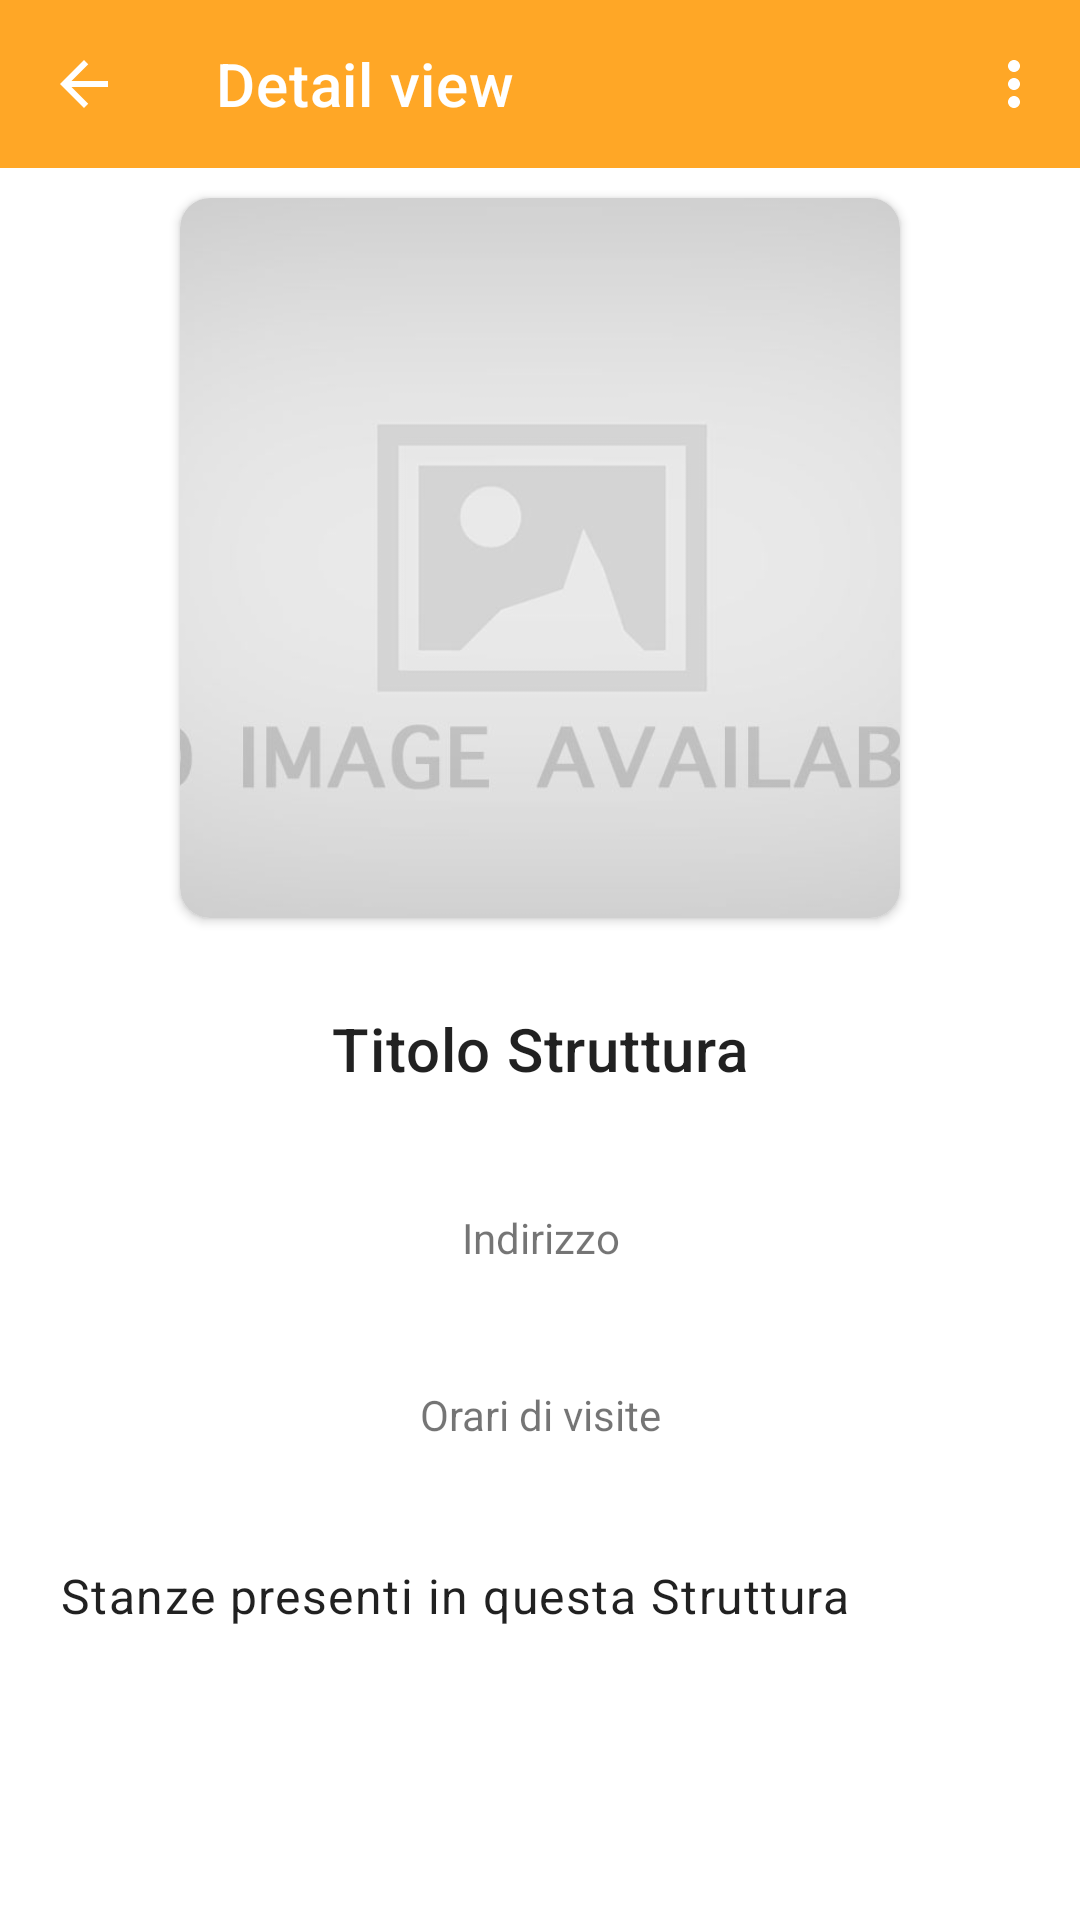

This screen was rendered from an Android layout file. Write that file and the resources it references.
<!-- AndroidManifest.xml: application theme Theme.Eculture -->
<!-- res/layout/activity_detail_structure.xml -->
<?xml version="1.0" encoding="utf-8"?>
<LinearLayout
    xmlns:android="http://schemas.android.com/apk/res/android"
    xmlns:app="http://schemas.android.com/apk/res-auto"
    xmlns:tools="http://schemas.android.com/tools"
    android:layout_width="match_parent"
    android:layout_height="match_parent"
    android:orientation="vertical">

    <com.google.android.material.appbar.AppBarLayout
        android:layout_width="match_parent"
        android:layout_height="wrap_content"
        app:liftOnScroll="true">

        <com.google.android.material.appbar.MaterialToolbar
            android:id="@+id/topAppBar"
            android:layout_width="match_parent"
            android:layout_height="?attr/actionBarSize"
            app:title="Detail view"
            app:menu="@menu/toolbar_detail_menu"
            app:navigationIcon="@drawable/ic_baseline_arrow_back_24"
            app:layout_scrollFlags="scroll|enterAlways|snap"
            style="@style/Widget.MaterialComponents.Toolbar.Primary"
            />

    </com.google.android.material.appbar.AppBarLayout>

    <androidx.core.widget.NestedScrollView
        android:layout_width="match_parent"
        android:layout_height="match_parent"
        app:layout_behavior="@string/appbar_scrolling_view_behavior">

        <LinearLayout
            android:layout_width="match_parent"
            android:layout_height="match_parent"
            android:orientation="vertical">

            <androidx.cardview.widget.CardView
                android:layout_width="wrap_content"
                android:layout_height="wrap_content"
                android:layout_gravity="center_horizontal"
                android:layout_margin="@dimen/dp10"
                app:cardCornerRadius="@dimen/dp10">

                <ImageView
                    android:id="@+id/structure_detail_image"
                    android:layout_width="@dimen/cover_height_image"
                    android:layout_height="@dimen/cover_height_image"
                    android:scaleType="centerCrop"
                    android:adjustViewBounds="true"
                    android:src="@drawable/no_image" />
            </androidx.cardview.widget.CardView>

            <TextView
                android:id="@+id/structure_detail_title"
                android:layout_width="match_parent"
                android:layout_height="wrap_content"
                android:textAlignment="center"
                android:padding="@dimen/dp20"
                android:text="@string/title_structure"
                android:textAppearance="?attr/textAppearanceHeadline6"
                tools:ignore="UseSwitchCompatOrMaterialXml" />


            <LinearLayout
            android:layout_width="wrap_content"
            android:layout_height="wrap_content"
            android:layout_gravity="center_horizontal"
            android:orientation="horizontal">
            <TextView
                android:id="@+id/structure_detail_address"
                android:layout_width="match_parent"
                android:layout_height="wrap_content"
                android:textAlignment="center"
                android:padding="@dimen/dp20"
                android:text="@string/address"
                tools:ignore="UseSwitchCompatOrMaterialXml" />

        </LinearLayout>

            <TextView

                android:id="@+id/structure_detail_time"
                android:layout_width="match_parent"
                android:layout_height="wrap_content"
                android:textAlignment="center"
                android:padding="@dimen/dp20"
                android:text="@string/schedule"

                tools:ignore="UseSwitchCompatOrMaterialXml" />

            <TextView
                android:id="@+id/structure_detail_graph"
                android:layout_width="match_parent"
                android:layout_height="wrap_content"
                android:padding="@dimen/dp20"
                android:textAppearance="?attr/textAppearanceBody1"
                android:text="@string/list_room"/>

            <androidx.recyclerview.widget.RecyclerView
                android:id="@+id/recyclerView"
                android:layout_width="match_parent"
                android:layout_height="wrap_content"
                android:clipToPadding="false"
                android:padding="10dp"
                tools:listitem="@layout/item_graph" />

        </LinearLayout>

    </androidx.core.widget.NestedScrollView>

</LinearLayout>
<!-- res/layout/item_graph.xml (included above) -->
<?xml version="1.0" encoding="utf-8"?>
<LinearLayout xmlns:android="http://schemas.android.com/apk/res/android"
    xmlns:app="http://schemas.android.com/apk/res-auto"
    xmlns:tools="http://schemas.android.com/tools"
    android:layout_width="match_parent"
    android:layout_height="wrap_content"
    android:layout_marginLeft="10dp"
    android:id="@+id/frame"
    android:layout_marginRight="10dp"
    android:orientation="horizontal">

    <com.github.vipulasri.timelineview.TimelineView
        android:id="@+id/timeline"
        android:layout_width="wrap_content"
        android:layout_height="match_parent"
        app:endLineColor="@color/curatorcolor"
        app:lineWidth="2dp"
        app:markerSize="20dp"
        app:startLineColor="@color/curatorcolor" />

    <androidx.cardview.widget.CardView
        android:layout_width="match_parent"
        android:layout_height="wrap_content"
        android:layout_marginLeft="10dp"
        android:layout_marginTop="15dp"
        app:cardBackgroundColor="@android:color/white"
        app:cardElevation="3dp"
        app:cardPreventCornerOverlap="true"
        android:layout_marginBottom="20dp"
        app:cardCornerRadius="@dimen/dp20"
        android:layout_marginHorizontal="@dimen/dp20"
        android:padding="@dimen/dp10">

        <LinearLayout
            android:layout_width="match_parent"
            android:layout_height="wrap_content"
            android:layout_gravity="center"
            android:gravity="center"
            android:orientation="vertical">

            <androidx.appcompat.widget.AppCompatTextView
                android:id="@+id/text_timeline_title"
                android:layout_width="match_parent"
                android:layout_height="wrap_content"
                android:layout_margin="@dimen/dp10"
                tools:text="@string/title_room"
                android:textSize="18sp"
                android:textAppearance="?attr/textAppearanceHeadline6" />

            <androidx.appcompat.widget.AppCompatTextView
                android:id="@+id/text_timeline_subtitle"
                android:layout_width="match_parent"
                android:layout_height="wrap_content"
                android:layout_margin="@dimen/dp10"
                android:textSize="14sp"
                android:visibility="gone" />

        </LinearLayout>

    </androidx.cardview.widget.CardView>

</LinearLayout>
<!-- resources referenced by this layout -->
<resources>
  <color name="curatorcolor">#f08013</color>
  <dimen name="cover_height_image">240dp</dimen>
  <dimen name="dp10">10dp</dimen>
  <dimen name="dp20">20dp</dimen>
  <!-- drawable ic_baseline_arrow_back_24 (drawable) -->
  <vector xmlns:android="http://schemas.android.com/apk/res/android"
      android:width="24dp"
      android:height="24dp"
      android:viewportWidth="24"
      android:viewportHeight="24"
      android:tint="@color/toolbarIconColor">
    <path
        android:fillColor="@android:color/white"
        android:pathData="M20,11H7.83l5.59,-5.59L12,4l-8,8 8,8 1.41,-1.41L7.83,13H20v-2z"/>
  </vector>
  <!-- drawable no_image: jpg bitmap (drawable, 25798 bytes) -->
  <string name="address">Indirizzo</string>
  <string name="list_room">Stanze presenti in questa Struttura</string>
  <string name="schedule">Orari di visite</string>
  <string name="title_room">Titolo Tappa</string>
  <string name="title_structure">Titolo Struttura</string>
  <style name="Theme.Eculture" parent="Theme.MaterialComponents.Light">
          
          <item name="colorPrimary">#FFA726</item>
          <item name="colorOnPrimary">@color/white</item>
          
          <item name="colorSecondary">@color/colorPrimary</item>
          <item name="colorSecondaryVariant">@color/teal_700</item>
          <item name="colorOnSecondary">@color/black</item>
          
          <item name="android:statusBarColor" tools:targetApi="l">?attr/colorPrimary</item>
          
          <item name="actionOverflowButtonStyle">@style/MyOverflowButtonStyle</item>
      </style>
  <color name="toolbarIconColor">#FFFFFF</color>
  <color name="white">#FFFFFFFF</color>
  <color name="colorPrimary">#6200EE</color>
  <color name="teal_700">#FF018786</color>
  <color name="black">#FF000000</color>
  <style name="MyOverflowButtonStyle" parent="Widget.AppCompat.ActionButton.Overflow">
          <item name="android:tint">@color/white</item>
      </style>
</resources>
